Run: headless pygame with SDL's dummy video driver; simulated clock (each Clock.tick advances the game by its frame time, no real sleeping); random seed 0; keys injected as events and as key.get_pressed() state; mouse plan: one left click at the window centre at the start of phase 2, then a move to the lower-right quarter at the start of phase 3.
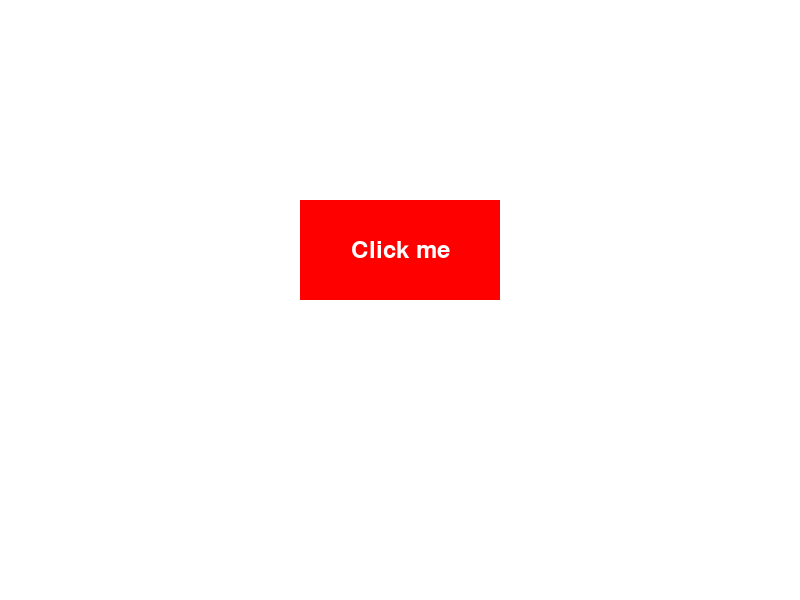
Frame 1 of 4 · flips 1–60 · no input
Frame 2 of 4 · flips 61–180 · clicked the window centre · tapped SPACE, RETURN · held RIGHT (→), D · screen unchanged from frame 1, image omitted
Frame 3 of 4 · flips 181–300 · moved the mouse to the lower-right quarter · held DOWN (↓), S · screen unchanged from frame 2, image omitted
Frame 4 of 4 · flips 301–420 · held LEFT (←), A, UP (↑), W · screen unchanged from frame 3, image omitted

The pygame program that drew these frames:

# @dn- Mobile UI 관련 기능을 구현하는 Python 파일

# 필요한 라이브러리 import
import pygame
import time

# 화면 초기화 함수
def dn_init_screen():
    pygame.init()
    screen = pygame.display.set_mode((800, 600))
    pygame.display.set_caption('Mobile UI')
    return screen

# 버튼 클래스
class DNButton:
    def __init__(self, text, x, y, width, height):
        self.text = text
        self.x = x
        self.y = y
        self.width = width
        self.height = height

    def draw(self, screen):
        pygame.draw.rect(screen, (255, 0, 0), (self.x, self.y, self.width, self.height))
        font = pygame.font.Font(None, 36)
        text = font.render(self.text, True, (255, 255, 255))
        text_rect = text.get_rect(center=(self.x + self.width/2, self.y + self.height/2))
        screen.blit(text, text_rect)

    def is_clicked(self, pos):
        if self.x < pos[0] < self.x + self.width and self.y < pos[1] < self.y + self.height:
            return True
        return False

# 메인 함수
def main():
    screen = dn_init_screen()

    button = DNButton("Click me", 300, 200, 200, 100)

    running = True
    while running:
        for event in pygame.event.get():
            if event.type == pygame.QUIT:
                running = False
            if event.type == pygame.MOUSEBUTTONDOWN:
                mouse_pos = pygame.mouse.get_pos()
                if button.is_clicked(mouse_pos):
                    print("Button clicked!")

        screen.fill((255, 255, 255))
        button.draw(screen)
        pygame.display.update()

    pygame.quit()

if __name__ == "__main__":
    main()
